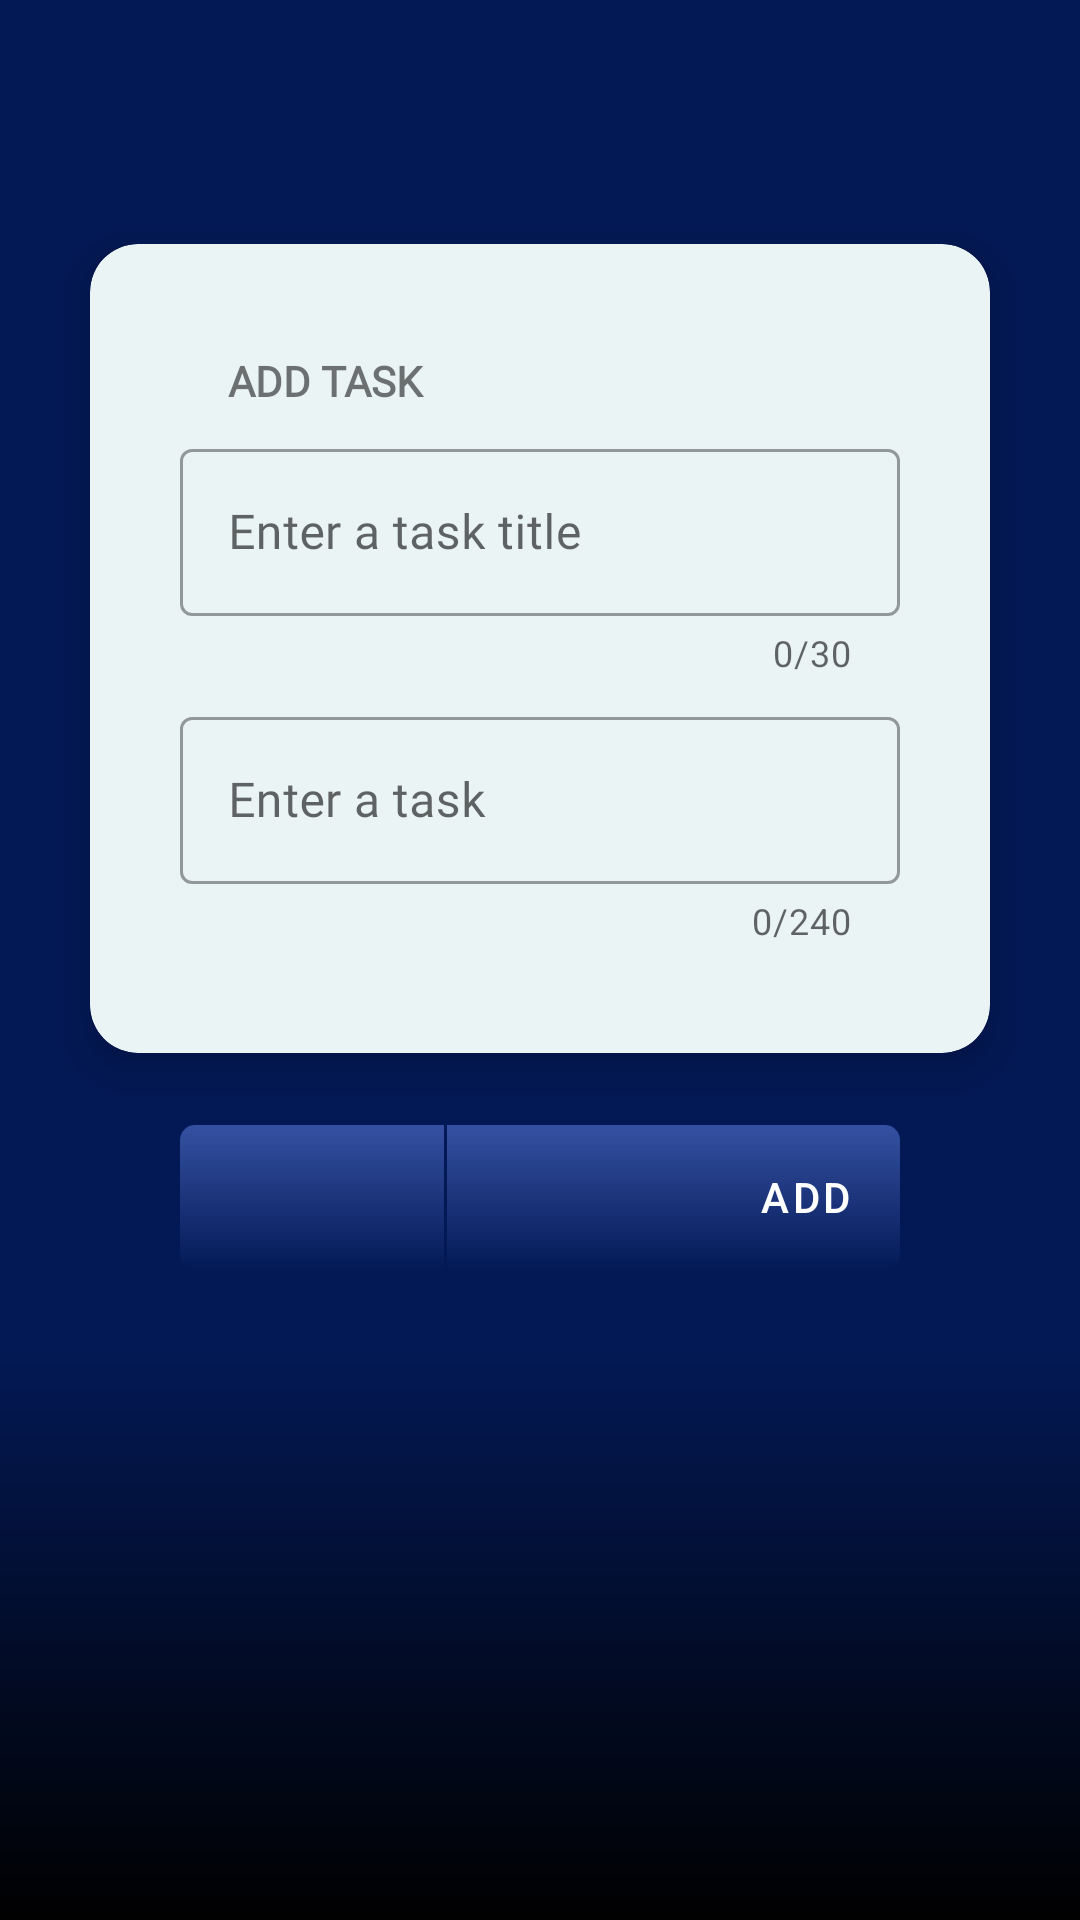

Here is an Android app screen rendered from its layout file. Give the layout XML and the strings, colors and styles it references.
<!-- AndroidManifest.xml: application theme Theme.TaskManagerSaimanSays -->
<!-- res/layout/fragment_add.xml -->
<?xml version="1.0" encoding="utf-8"?>
<androidx.constraintlayout.widget.ConstraintLayout xmlns:android="http://schemas.android.com/apk/res/android"
    xmlns:app="http://schemas.android.com/apk/res-auto"
    xmlns:tools="http://schemas.android.com/tools"
    android:layout_width="match_parent"
    android:layout_height="match_parent"
    android:background="@color/royal_blue"
    tools:context=".fragments.add.AddFragment">

    
    <View
        android:id="@+id/view2"
        android:layout_width="match_parent"
        android:layout_height="match_parent"
        android:background="@drawable/gradient_top_to_bottom"
        tools:layout_editor_absoluteX="0dp"
        tools:layout_editor_absoluteY="0dp" />

    <androidx.cardview.widget.CardView
        android:id="@+id/cardView"
        android:layout_width="300dp"
        android:layout_height="wrap_content"
        app:cardBackgroundColor="@color/azure"
        app:cardCornerRadius="16dp"
        app:cardElevation="10dp"
        app:layout_constraintBottom_toBottomOf="parent"
        app:layout_constraintEnd_toEndOf="parent"
        app:layout_constraintStart_toStartOf="parent"
        app:layout_constraintTop_toTopOf="parent"
        app:layout_constraintVertical_bias="0.22000003">

        <androidx.constraintlayout.widget.ConstraintLayout
            android:layout_width="match_parent"
            android:layout_height="match_parent"
            android:paddingHorizontal="30dp"
            android:paddingTop="36dp"
            android:paddingBottom="36dp">

            <TextView
                android:id="@+id/textView_add"
                android:layout_width="match_parent"
                android:layout_height="wrap_content"
                android:paddingStart="16dp"
                android:paddingEnd="0dp"
                android:text="@string/add_task"
                android:textAllCaps="true"
                android:textStyle="bold"
                android:fontFamily="@font/lexend_bold"
                app:layout_constraintTop_toTopOf="parent"
                tools:layout_editor_absoluteX="30dp" />

            <com.google.android.material.textfield.TextInputLayout
                android:id="@+id/editText_addTitle_layout"
                style="@style/Widget.MaterialComponents.TextInputLayout.OutlinedBox"
                android:layout_width="match_parent"
                android:layout_height="wrap_content"
                android:layout_marginTop="8dp"
                android:hint="@string/enter_a_task_title"
                app:counterEnabled="true"
                app:counterMaxLength="30"
                app:endIconMode="clear_text"
                app:layout_constraintEnd_toEndOf="parent"
                app:layout_constraintStart_toStartOf="parent"
                app:layout_constraintTop_toBottomOf="@+id/textView_add">

                <com.google.android.material.textfield.TextInputEditText
                    android:id="@+id/editText_addTitle"
                    android:layout_width="match_parent"
                    android:layout_height="wrap_content"
                    android:fontFamily="@font/lexend_regular"
                    android:maxLength="30" />
            </com.google.android.material.textfield.TextInputLayout>

            <com.google.android.material.textfield.TextInputLayout
                android:id="@+id/editText_addTask_layout"
                style="@style/Widget.MaterialComponents.TextInputLayout.OutlinedBox"
                android:layout_width="match_parent"
                android:layout_height="wrap_content"
                android:layout_marginTop="8dp"
                android:hint="@string/enter_a_task"
                app:counterEnabled="true"
                app:counterMaxLength="240"
                app:endIconMode="clear_text"
                app:layout_constraintEnd_toEndOf="parent"
                app:layout_constraintStart_toStartOf="parent"
                app:layout_constraintTop_toBottomOf="@+id/editText_addTitle_layout">


                <com.google.android.material.textfield.TextInputEditText
                    android:id="@+id/editText_addTask"
                    android:layout_width="match_parent"
                    android:layout_height="wrap_content"
                    android:fontFamily="@font/lexend_regular"
                    android:maxLength="240" />
            </com.google.android.material.textfield.TextInputLayout>

        </androidx.constraintlayout.widget.ConstraintLayout>


    </androidx.cardview.widget.CardView>


    <Button
        android:id="@+id/btn_add"
        style="@style/Widget.MaterialComponents.Button.Icon"
        android:layout_width="0dp"
        android:layout_height="wrap_content"
        android:layout_marginTop="24dp"
        android:layout_marginEnd="60dp"
        android:layout_marginStart="1dp"
        android:background="@drawable/btn_update_add"
        app:icon="@drawable/ic_update"
        app:iconGravity="end"
        android:text="@string/add"
        android:gravity="end|center_vertical"
        app:layout_constraintEnd_toEndOf="parent"
        app:layout_constraintStart_toEndOf="@+id/btn_back_add"
        app:layout_constraintTop_toBottomOf="@+id/cardView" />

    <Button
        android:id="@+id/btn_back_add"
        style="@style/Widget.MaterialComponents.Button.Icon"
        android:layout_width="wrap_content"
        android:layout_height="wrap_content"
        android:layout_marginStart="60dp"
        android:layout_marginTop="24dp"
        android:background="@drawable/btn_back"
        app:icon="@drawable/ic_back"
        android:fontFamily="@font/lexend_regular"
        app:layout_constraintStart_toStartOf="parent"
        app:layout_constraintTop_toBottomOf="@+id/cardView"
        tools:ignore="SpeakableTextPresentCheck" />


</androidx.constraintlayout.widget.ConstraintLayout>
<!-- resources referenced by this layout -->
<resources>
  <color name="azure">#ebf4f5</color>
  <color name="royal_blue">#031956</color>
  <!-- drawable btn_back (drawable) -->
  <?xml version="1.0" encoding="utf-8"?>
  <shape xmlns:android="http://schemas.android.com/apk/res/android"
      android:shape="rectangle">
  
      <corners
          android:bottomLeftRadius="5dp"
          android:topLeftRadius="5dp" />
  
      <gradient
          android:startColor="@android:color/transparent"
          android:endColor="@color/royal_blue"
          android:angle="90"
          />
  
  
  </shape>
  <!-- drawable btn_update_add (drawable) -->
  <?xml version="1.0" encoding="utf-8"?>
  <shape xmlns:android="http://schemas.android.com/apk/res/android">
  
      <corners
          android:topRightRadius="5dp"
          android:bottomRightRadius="5dp"/>
  
      <gradient
          android:startColor="@android:color/transparent"
          android:endColor="@color/royal_blue"
          android:angle="90"
          />
  
  
  </shape>
  <!-- drawable gradient_top_to_bottom (drawable) -->
  <?xml version="1.0" encoding="utf-8"?>
  <shape xmlns:android="http://schemas.android.com/apk/res/android">
  
      <gradient
          android:startColor="@android:color/transparent"
          android:centerColor="@android:color/transparent"
          android:centerY="70%"
          android:endColor="@color/black"
          android:angle="-90"
          android:dither="true" />
  
  </shape>
  <string name="add">ADD</string>
  <string name="add_task">Add task</string>
  <string name="enter_a_task">Enter a task</string>
  <string name="enter_a_task_title">Enter a task title</string>
  <style name="Theme.TaskManagerSaimanSays" parent="Theme.MaterialComponents.DayNight.NoActionBar">
          
          <item name="colorPrimary">@color/mn_blue</item>
          <item name="colorPrimaryVariant">@color/purple_700</item>
          <item name="colorOnPrimary">@color/white</item>
          
          <item name="colorSecondary">@color/mn_blue</item>
          <item name="colorSecondaryVariant">@color/royal_blue</item>
          <item name="colorOnSecondary">@color/white</item>
          
          <item name="android:statusBarColor" tools:targetApi="l">?attr/colorSecondaryVariant</item>
          
      </style>
  <color name="black">#FF000000</color>
  <color name="mn_blue">#3450a1</color>
  <color name="purple_700">#FF3700B3</color>
  <color name="white">#FFFFFFFF</color>
</resources>
